Run: headless pygame with SDL's dummy video driver; simulated clock (each Clock.tick advances the game by its frame time, no real sleeping); random seed 0; keys injected as events and as key.get_pressed() state; mouse plan: one left click at the window centre at the start of phase 2, then a move to the lower-right quarter at the start of phase 3.
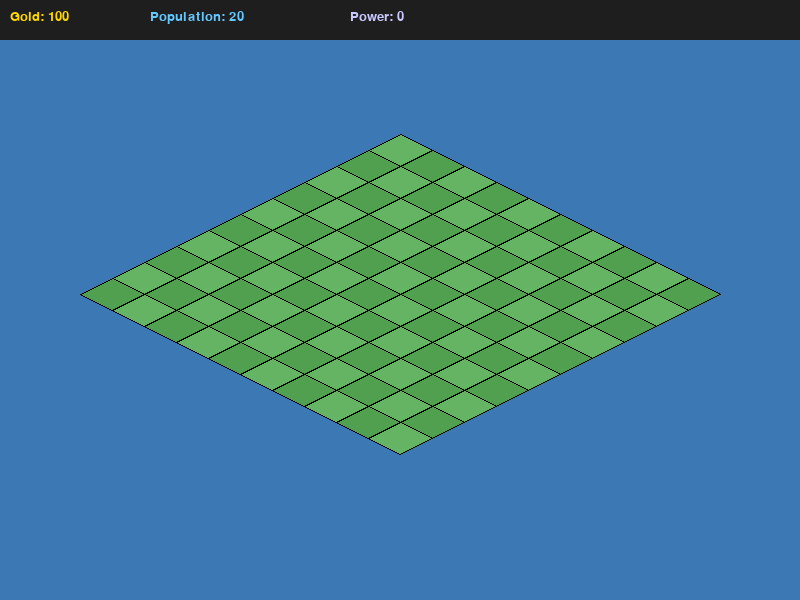
Frame 1 of 4 · flips 1–60 · no input
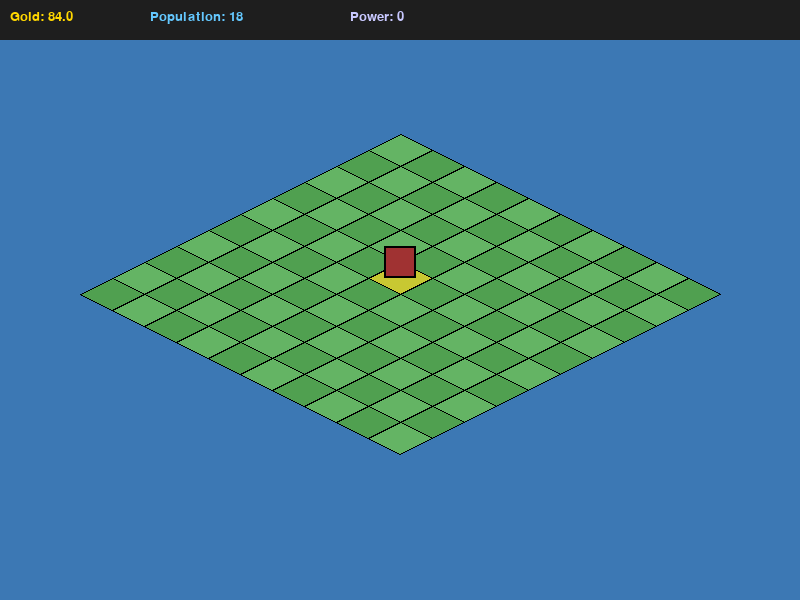
Frame 2 of 4 · flips 61–180 · clicked the window centre · tapped SPACE, RETURN · held RIGHT (→), D
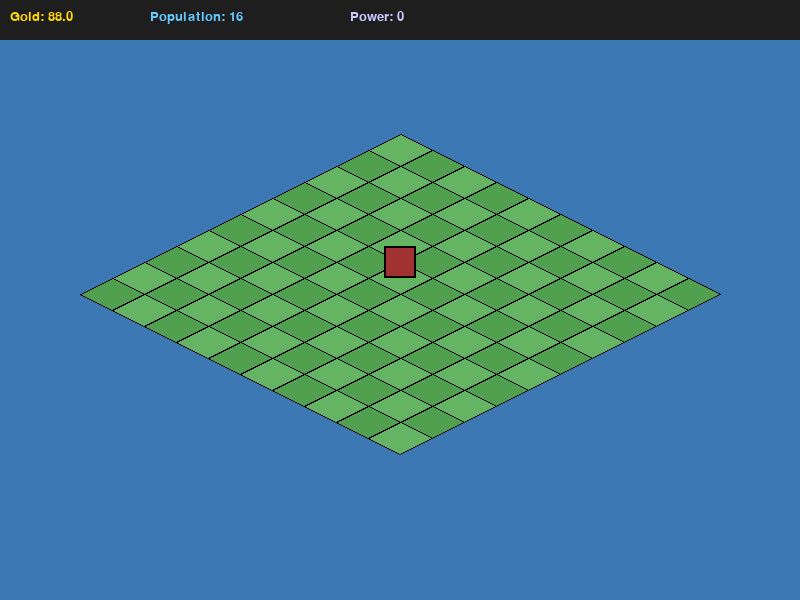
Frame 3 of 4 · flips 181–300 · moved the mouse to the lower-right quarter · held DOWN (↓), S
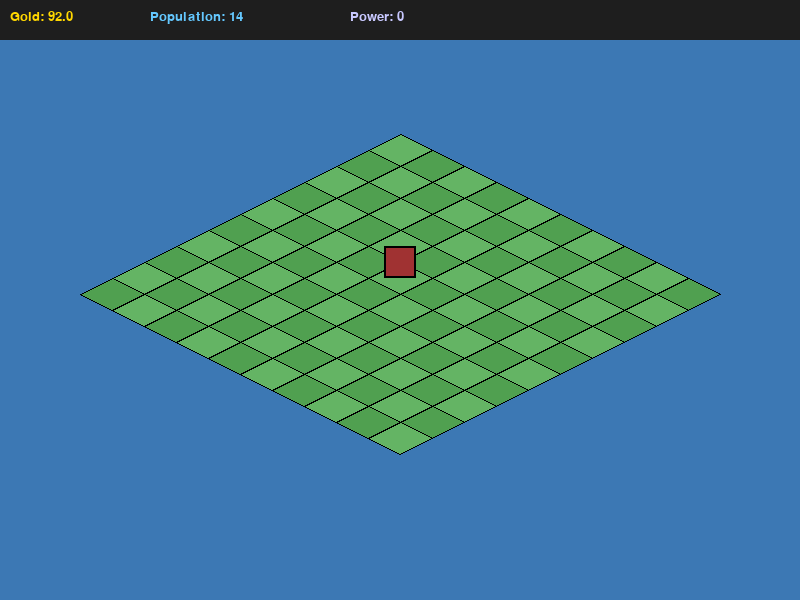
Frame 4 of 4 · flips 301–420 · held LEFT (←), A, UP (↑), W

The pygame program that drew these frames:

import pygame
import sys


SCREEN_WIDTH = 800
SCREEN_HEIGHT = 600
FPS = 60

TILE_WIDTH = 64
TILE_HEIGHT = 32

GRID_WIDTH = 10
GRID_HEIGHT = 10

BUILDINGS = {
    "house": {
        "cost": 10,
        "pop_production": 1,
        "gold_production": 0,
        "power_production": 0,
        "pop_consume": 0,
    },
    "factory": {
        "cost": 20,
        "pop_production": 0,
        "gold_production": 2,
        "power_production": 0,
        "pop_consume": 1,
    },
    "powerplant": {
        "cost": 50,
        "pop_production": 0,
        "gold_production": 0,
        "power_production": 1,
        "pop_consume": 1,
    }
}


def draw_resource_bar(surface, gold, population, power):
    bar_rect = pygame.Rect(0, 0, SCREEN_WIDTH, 40)
    pygame.draw.rect(surface, (30, 30, 30), bar_rect)

    font = pygame.font.SysFont("arial", 20)

    gold_text = font.render(f"Gold: {gold}", True, (255, 215, 0))
    pop_text = font.render(f"Population: {population}", True, (100, 200, 255))
    power_text = font.render(f"Power: {power}", True, (200, 200, 255))

    surface.blit(gold_text, (10, 10))
    surface.blit(pop_text, (150, 10))
    surface.blit(power_text, (350, 10))


def grid_to_iso(gx: int, gy: int) -> tuple[int, int]:
    x = (gx - gy) * (TILE_WIDTH // 2)
    y = (gx + gy) * (TILE_HEIGHT // 2)
    return x, y


def screen_to_grid(mx: int, my: int, offset: tuple[int, int]):
    ox, oy = offset
    x = mx - ox
    y = my - oy

    gx = (y / (TILE_HEIGHT / 2) + x / (TILE_WIDTH / 2)) / 2
    gy = (y / (TILE_HEIGHT / 2) - x / (TILE_WIDTH / 2)) / 2

    return int(gx), int(gy)


def draw_tile(
        surface: pygame.Surface,
        gx: int,
        gy: int,
        color: tuple[int, int, int],
        offset: tuple[int, int]):
    iso_x, iso_y = grid_to_iso(gx, gy)
    offset_x, offset_y = offset
    cx = iso_x + offset_x
    cy = iso_y + offset_y

    top = (cx, cy - TILE_HEIGHT // 2)
    right = (cx + TILE_WIDTH // 2, cy)
    bottom = (cx, cy + TILE_HEIGHT // 2)
    left = (cx - TILE_WIDTH // 2, cy)

    pygame.draw.polygon(
        surface=surface,
        color=color,
        points=[top, right, bottom, left]
    )
    pygame.draw.polygon(
        surface=surface,
        color=(0, 0, 0),
        points=[top, right, bottom, left],
        width=1
    )


def draw_building(surface, gx, gy, offset):
    iso_x, iso_y = grid_to_iso(gx, gy)
    ox, oy = offset
    cx = iso_x + ox
    cy = iso_y + oy

    building_width = TILE_WIDTH // 2
    building_height = TILE_HEIGHT

    rect = pygame.Rect(
        cx - building_width // 2,
        cy - building_height,
        building_width,
        building_height
    )

    pygame.draw.rect(surface, (160, 50, 50), rect)
    pygame.draw.rect(surface, (0, 0, 0), rect, 2)


def draw_tool_bar(surface, tool_buttons, selected):
    font = pygame.font.SysFont("arial", 18)

    for btn in tool_buttons:
        rect = btn["rect"]
        color = btn["color"]

        pygame.draw.rect(surface, color, rect)

        border_color = (0, 0, 0) if btn["type"] != selected else (255, 255, 255)
        pygame.draw.rect(surface, border_color, rect, 3)

        text = font.render(btn["type"].capitalize(), True, (0, 0, 0))
        text_x = rect.x + (rect.width - text.get_width()) // 2
        text_y = rect.y + (rect.height - text.get_height()) // 2
        surface.blit(text, (text_x, text_y))


def main():
    pygame.init()
    screen = pygame.display.set_mode(size=(SCREEN_WIDTH, SCREEN_HEIGHT))
    pygame.display.set_caption(
        title="Buildings"
    )
    clock = pygame.time.Clock()
 
    offset_x = SCREEN_WIDTH // 2
    offset_y = SCREEN_HEIGHT // 4
    offset = (offset_x, offset_y)

    gold = 100
    population = 20
    power = 0

    idle_timer = 0

    grid_data = [[0 for _ in range(GRID_HEIGHT)] for _ in range(GRID_WIDTH)]

    running = True
    while running:
        dt = clock.tick(FPS) / 1000.0

        mx, my = pygame.mouse.get_pos()
        hover_gx, hover_gy = screen_to_grid(mx, my, offset)

        for event in pygame.event.get():
            if event.type == pygame.QUIT:
                running = False

            if event.type == pygame.MOUSEBUTTONDOWN and event.button == 1:
                gx, gy = screen_to_grid(mx, my, offset)
                if 0 <= gx < GRID_WIDTH and 0 <= gy < GRID_HEIGHT:
                    if grid_data[gx][gy] == 0:
                        cost = BUILDINGS["factory"]["cost"]
                        if gold >= cost:
                            gold -= cost
                            grid_data[gx][gy] = "factory"


        # ------------------ IDLE ECONOMY UPDATE ------------------
        idle_timer += dt
        if idle_timer >= 1.0:
            idle_timer = 0

            total_pop_prod = 0
            total_gold_prod = 0
            total_power_prod = 0
            total_pop_consume = 0

            for gx in range(GRID_WIDTH):
                for gy in range(GRID_HEIGHT):
                    b = grid_data[gx][gy]
                    if b == 0:
                        continue

                    props = BUILDINGS[b]
                    total_pop_prod += props["pop_production"]
                    total_gold_prod += props["gold_production"]
                    total_power_prod += props["power_production"]
                    total_pop_consume += props["pop_consume"]

            if total_pop_consume > 0:
                if population <= 0:
                    pop_ratio = 0
                else:
                    pop_ratio = min(1.0, population / total_pop_consume)
            else:
                pop_ratio = 1.0

            adjusted_gold_prod = total_gold_prod * pop_ratio
            adjusted_pop_prod = total_pop_prod - total_pop_consume

            population += adjusted_pop_prod
            if population < 0:
                population = 0

            gold += adjusted_gold_prod

            power = total_power_prod


        screen.fill(color=(60, 120, 180))

        draw_resource_bar(screen, gold, population, power)

        for gx in range(GRID_WIDTH):
            for gy in range(GRID_HEIGHT):

                # Update on hover
                if gx == hover_gx and gy == hover_gy:
                    color = (200, 200, 50)
                # Draw the grid with different color
                else:
                    color = (100, 180, 100) if (gx + gy) % 2 == 0 else (80, 160, 80)

                draw_tile(
                    surface=screen,
                    gx=gx,
                    gy=gy,
                    color=color,
                    offset=offset)

                if grid_data[gx][gy] == "factory":
                    draw_building(screen, gx, gy, offset)

        pygame.display.flip()

    pygame.quit()
    sys.exit()


if __name__ == "__main__":
    main()
